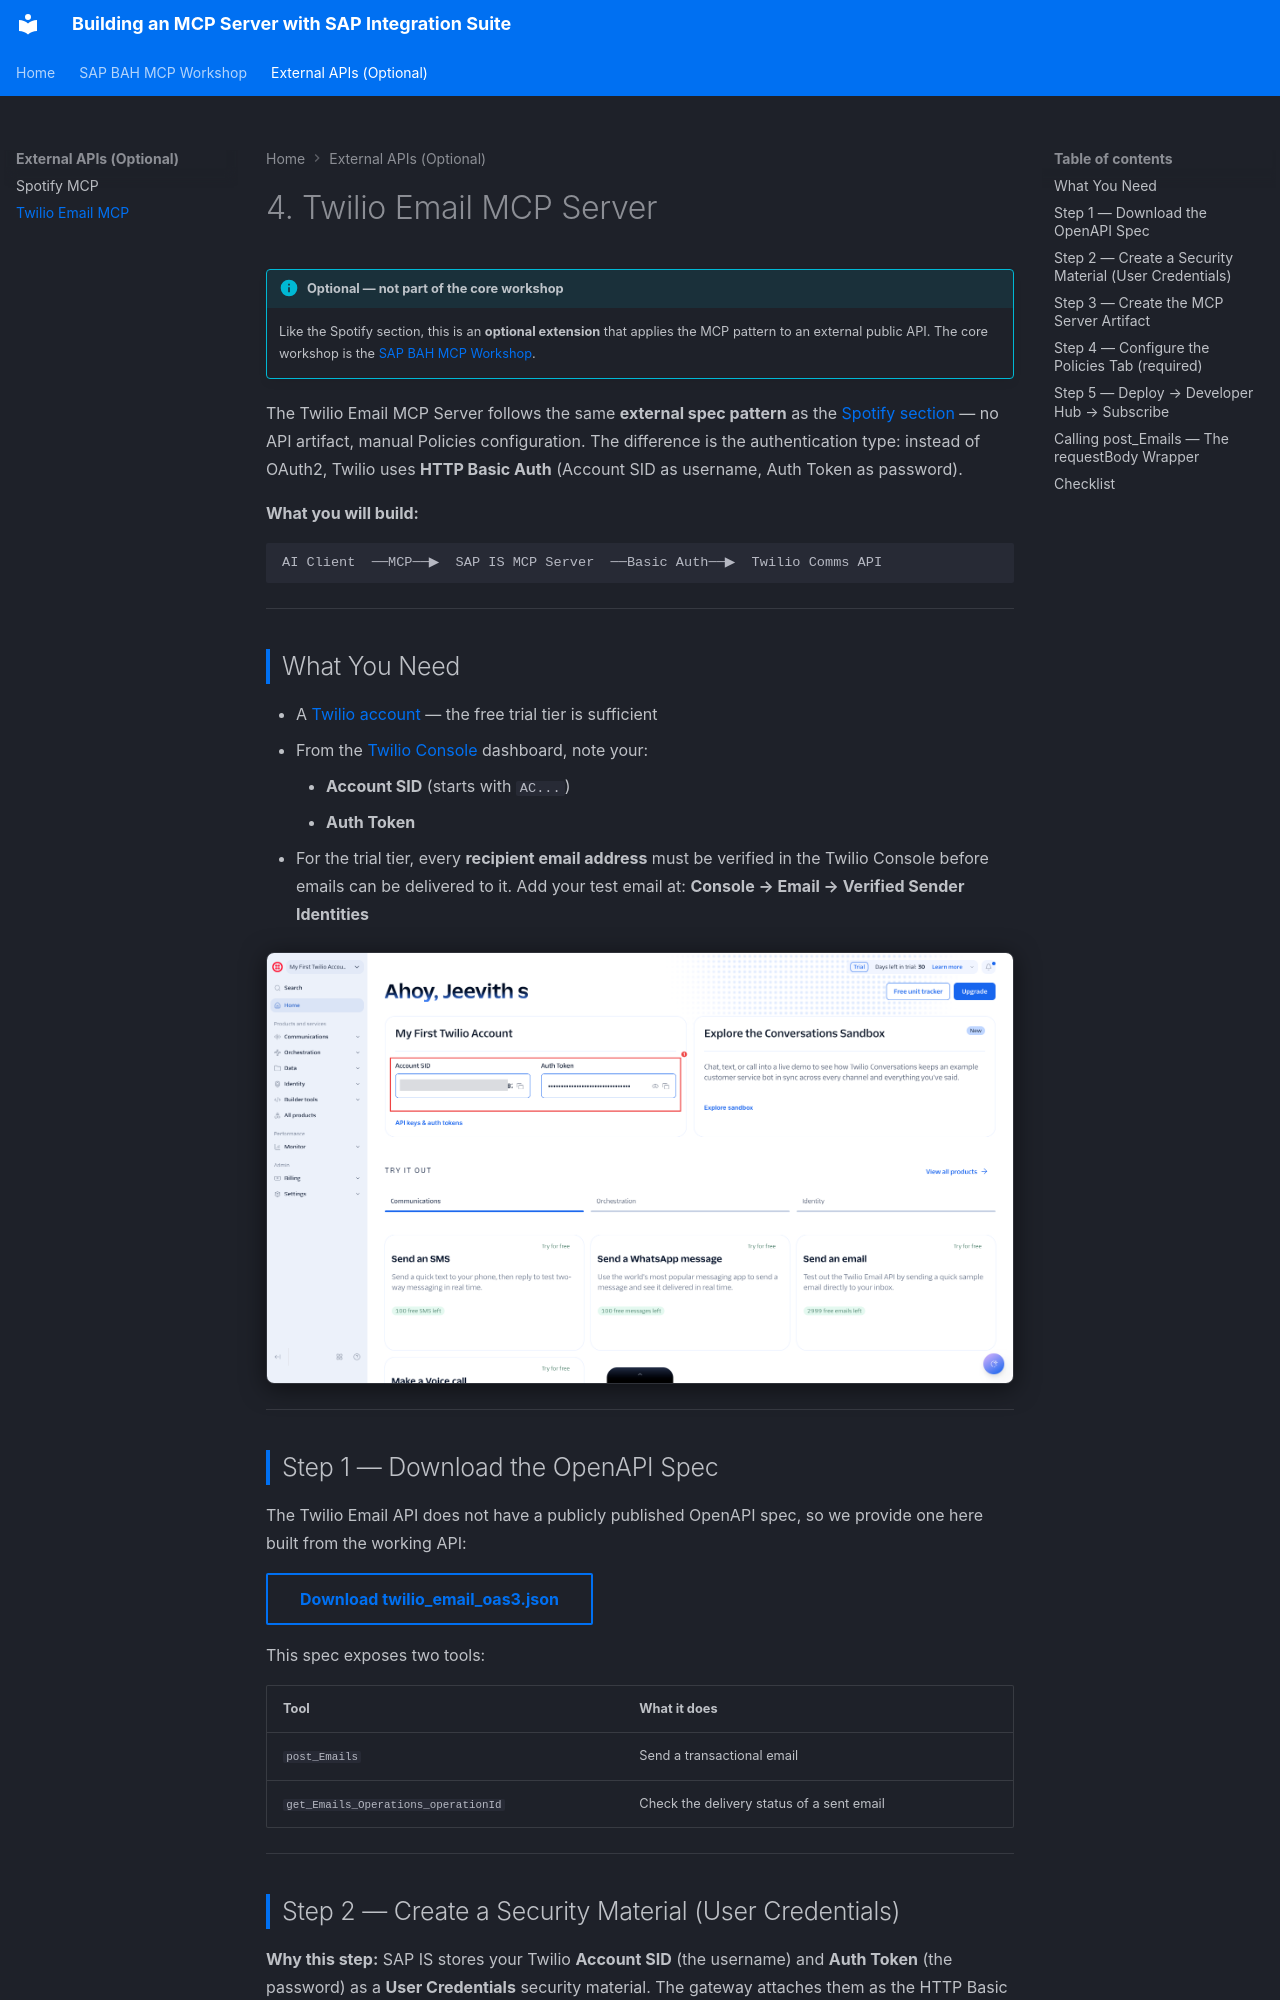

repository: simith/ubiquitous-octo-barnacle · page: 04-twilio-mcp/index.html · generator: mkdocs

# 4. Twilio Email MCP Server

!!! info "Optional — not part of the core workshop"
    Like the Spotify section, this is an **optional extension** that applies the MCP pattern to an external public API. The core workshop is the [SAP BAH MCP Workshop](bah-00-overview.md).

The Twilio Email MCP Server follows the same **external spec pattern** as the [Spotify section](03-spotify-mcp.md) — no API artifact, manual Policies configuration. The difference is the authentication type: instead of OAuth2, Twilio uses **HTTP Basic Auth** (Account SID as username, Auth Token as password).

**What you will build:**

```
AI Client  ──MCP──▶  SAP IS MCP Server  ──Basic Auth──▶  Twilio Comms API
```

---

## What You Need

- A [Twilio account](https://www.twilio.com/try-twilio) — the free trial tier is sufficient
- From the [Twilio Console](https://console.twilio.com/) dashboard, note your:
    - **Account SID** (starts with `AC...`)
    - **Auth Token**
- For the trial tier, every **recipient email address** must be verified in the Twilio Console before emails can be delivered to it. Add your test email at: **Console → Email → Verified Sender Identities**

![Twilio Console dashboard showing Account SID and Auth Token](images/edited/fig-42.png)

---

## Step 1 — Download the OpenAPI Spec

The Twilio Email API does not have a publicly published OpenAPI spec, so we provide one here built from the working API:

[Download twilio_email_oas3.json](downloads/twilio_email_oas3.json){ .md-button download="twilio_email_oas3.json" }

This spec exposes two tools:

| Tool | What it does |
|---|---|
| `post_Emails` | Send a transactional email |
| `get_Emails_Operations_operationId` | Check the delivery status of a sent email |

---
